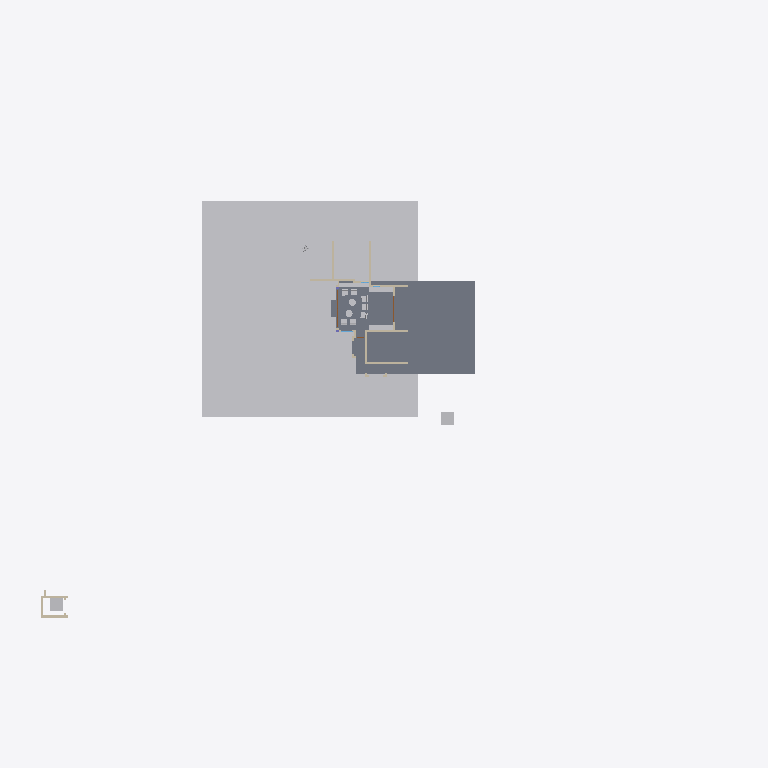
Plan cut of the same IFC building model at storey 'My Storey' (level 0.00 m, cut at 1.40 m), seen from above with north up, elements coloured by IFC class: 15 other elements (light grey), 11 walls (beige), 4 slabs (grey), 1 door (brown). Cut surfaces are drawn darker.
Extent 82.4 m × 54.4 m × 34.1 m (x, y, z). Storeys (2): My Storey at 0.00 m; Furniture at 0.00 m. Elements (386): 119 IfcBuildingElementProxy, 103 IfcWall, 71 IfcSystemFurnitureElement, 38 IfcBeam, 18 IfcSlab, 9 IfcFurniture, 9 IfcGeographicElement, 5 IfcDoor, 4 IfcWindow, 3 IfcRoof, 2 IfcColumn, 2 IfcElectricAppliance.

HEADER;
FILE_DESCRIPTION(('ViewDefinition[DesignTransferView]'),'2;1');
FILE_NAME('Haroon.ifc','2026-11-23T09:32:38+05:30',(''),(''),'IfcOpenShell 0.9.0.post1','Bonsai 0.9.0-post1','Nobody');
FILE_SCHEMA(('IFC4X3'));
ENDSEC;
DATA;
#1=IFCPROJECT('3Nc$W10oX39R9nokYWVXQQ',$,'My Project',$,$,$,$,(#10,#22),#5);
#27=IFCSITE('18E0QpV1vAqhpxqK4cBvm$',$,'My Site',$,$,#50,$,$,$,$,$,$,$,$);
#33=IFCBUILDING('39LUp5juL5SBeUfotbM0rp',$,'My Building',$,$,#56,$,$,$,$,$,$);
#39=IFCBUILDINGSTOREY('1eJWHZHV9FMAU2qxsD42Cb',$,'My Storey',$,$,#62,$,$,$,$);
#63613=IFCBUILDINGSTOREY('22fMrjxt18Vvq1EoN2xY3t',$,'Furniture',$,$,#63629,$,$,$,$);
#48595=IFCGEOGRAPHICELEMENT('3K844ywfjD5Ah7F8qUxqXp',$,'Site',$,$,#49242,#48596,$,.TERRAIN.);
#5281=IFCSLAB('3o6ScKJL91VevtMnR2ZcPa',$,'Slab',$,$,#5311,#5296,$,$);
#38901=IFCSLAB('3j5GKf7f11ggCohVkgCRej',$,'Slab',$,$,#38937,#38914,$,$);
#6311=IFCBUILDINGELEMENTPROXY('1kpDxnGGH6BPRdB2blRB0w',$,'LIFT',$,$,#37135,#6312,$,.COMPLEX.);
#55904=IFCTRANSPORTELEMENT('12_casls15lwi47BZF7Gfs',$,'1.5m lift',$,$,#55919,#55905,$,.ELEVATOR.);
#34800=IFCSYSTEMFURNITUREELEMENT('3nXQlP73b189x3kdXXAJ94',$,'SystemFurnitureElement',$,$,#34915,#34815,$,$);
#43923=IFCSYSTEMFURNITUREELEMENT('1kfhQQIfP0MhoNk_709rC3',$,'SystemFurnitureElement',$,$,#77263,#43934,$,$);
#62671=IFCSYSTEMFURNITUREELEMENT('3UAbxzdqr99gX4KONurM6p',$,'SystemFurnitureElement',$,$,#75746,#62682,$,$);
#5214=IFCWALL('2axFwd6CTDl969O2gzLeku',$,'Wall',$,$,#5765,#5225,$,$);
#9701=IFCWALL('1VHn9$y9PAPB3_K66AQzeJ',$,'Wall',$,$,#9743,#9712,$,$);
#5059=IFCWALL('2nClytvRD8QgoU2F3BgpRS',$,'Wall',$,$,#5371,#5065,$,$);
#5102=IFCWALL('3a1ldmCrnFQ949w5BWdu2a',$,'Wall',$,$,#5401,#5113,$,$);
#23969=IFCWALL('3YaYKhz3L6xf6D54WB4o8N',$,'Wall',$,$,#31836,#23980,$,$);
#4924=IFCWALL('2g5QwPxf1C2O48vwK8BgEm',$,'Wall',$,$,#5341,#4932,$,$);
#40390=IFCWALL('1JhVxrH_X7HwVc$vpRXTza',$,'Wall',$,$,#43145,#40401,$,$);
#24103=IFCWALL('0JSIDsLWXF9ha67do1gI43',$,'Wall',$,$,#37200,#24114,$,$);
#38971=IFCSLAB('2abpGyxEz4yBfTTHbz0Omo',$,'Slab',$,$,#59731,#38982,$,$);
#23887=IFCWALL('0ghrCNUJHFewFC9mUSc_Sh',$,'Wall',$,$,#37190,#23898,$,$);
#46450=IFCFURNITURE('1xh7QG8OT5KOntRAQzjpYD',$,'Furniture',$,$,#49500,#46463,$,$);
#46488=IFCFURNITURE('1PLSe1oTnFCub2hIwvLqf4',$,'Furniture',$,$,#56528,#46501,$,$);
#47214=IFCFURNITURE('2lQEtomEDBu84kQ7f6UDaK',$,'Furniture',$,$,#56538,#47227,$,$);
#47150=IFCFURNITURE('1DsQFwLo532PQLF_mckSSf',$,'Furniture',$,$,#47262,#47172,$,$);
#47195=IFCFURNITURE('1cnHlq07rFIgQ2EPOLkhtI',$,'Furniture',$,$,#47267,#47208,$,$);
#10341=IFCDOOR('1q8W5J7Yf5xOjgVtxXL86W',$,'Door',$,$,#61007,#60992,'SD4',2.5,5.603030204772949,$,.DOUBLE_DOOR_SLIDING.,$);
#31108=IFCFURNITURE('0Yg1qX4zD1zer0c_XHriR3',$,'Furniture',$,$,#48555,#46433,$,$);
#31169=IFCFURNITURE('1QX2fwi9P5JAriUmCBIZoo',$,'Furniture',$,$,#48560,#46441,$,$);
#46469=IFCFURNITURE('2ef0Fo$7f68v9L6D_N1lOg',$,'Furniture',$,$,#49505,#46482,$,$);
#46507=IFCFURNITURE('0ogFinjDr6i9gvn8RE61tW',$,'Furniture',$,$,#56533,#46520,$,$);
#38938=IFCSLAB('0XMQxvj_z00PTQsu_5gbCz',$,'Slab',$,$,#59736,#38949,$,$);
#23862=IFCWALL('3sxJtDxd93pR43rLQO6R4E',$,'Wall',$,$,#37195,#23873,$,$);
#5127=IFCWALL('3aP5VZPe9BMhLcyRJuWhW$',$,'Wall',$,$,#5617,#5138,$,$);
ENDSEC;
